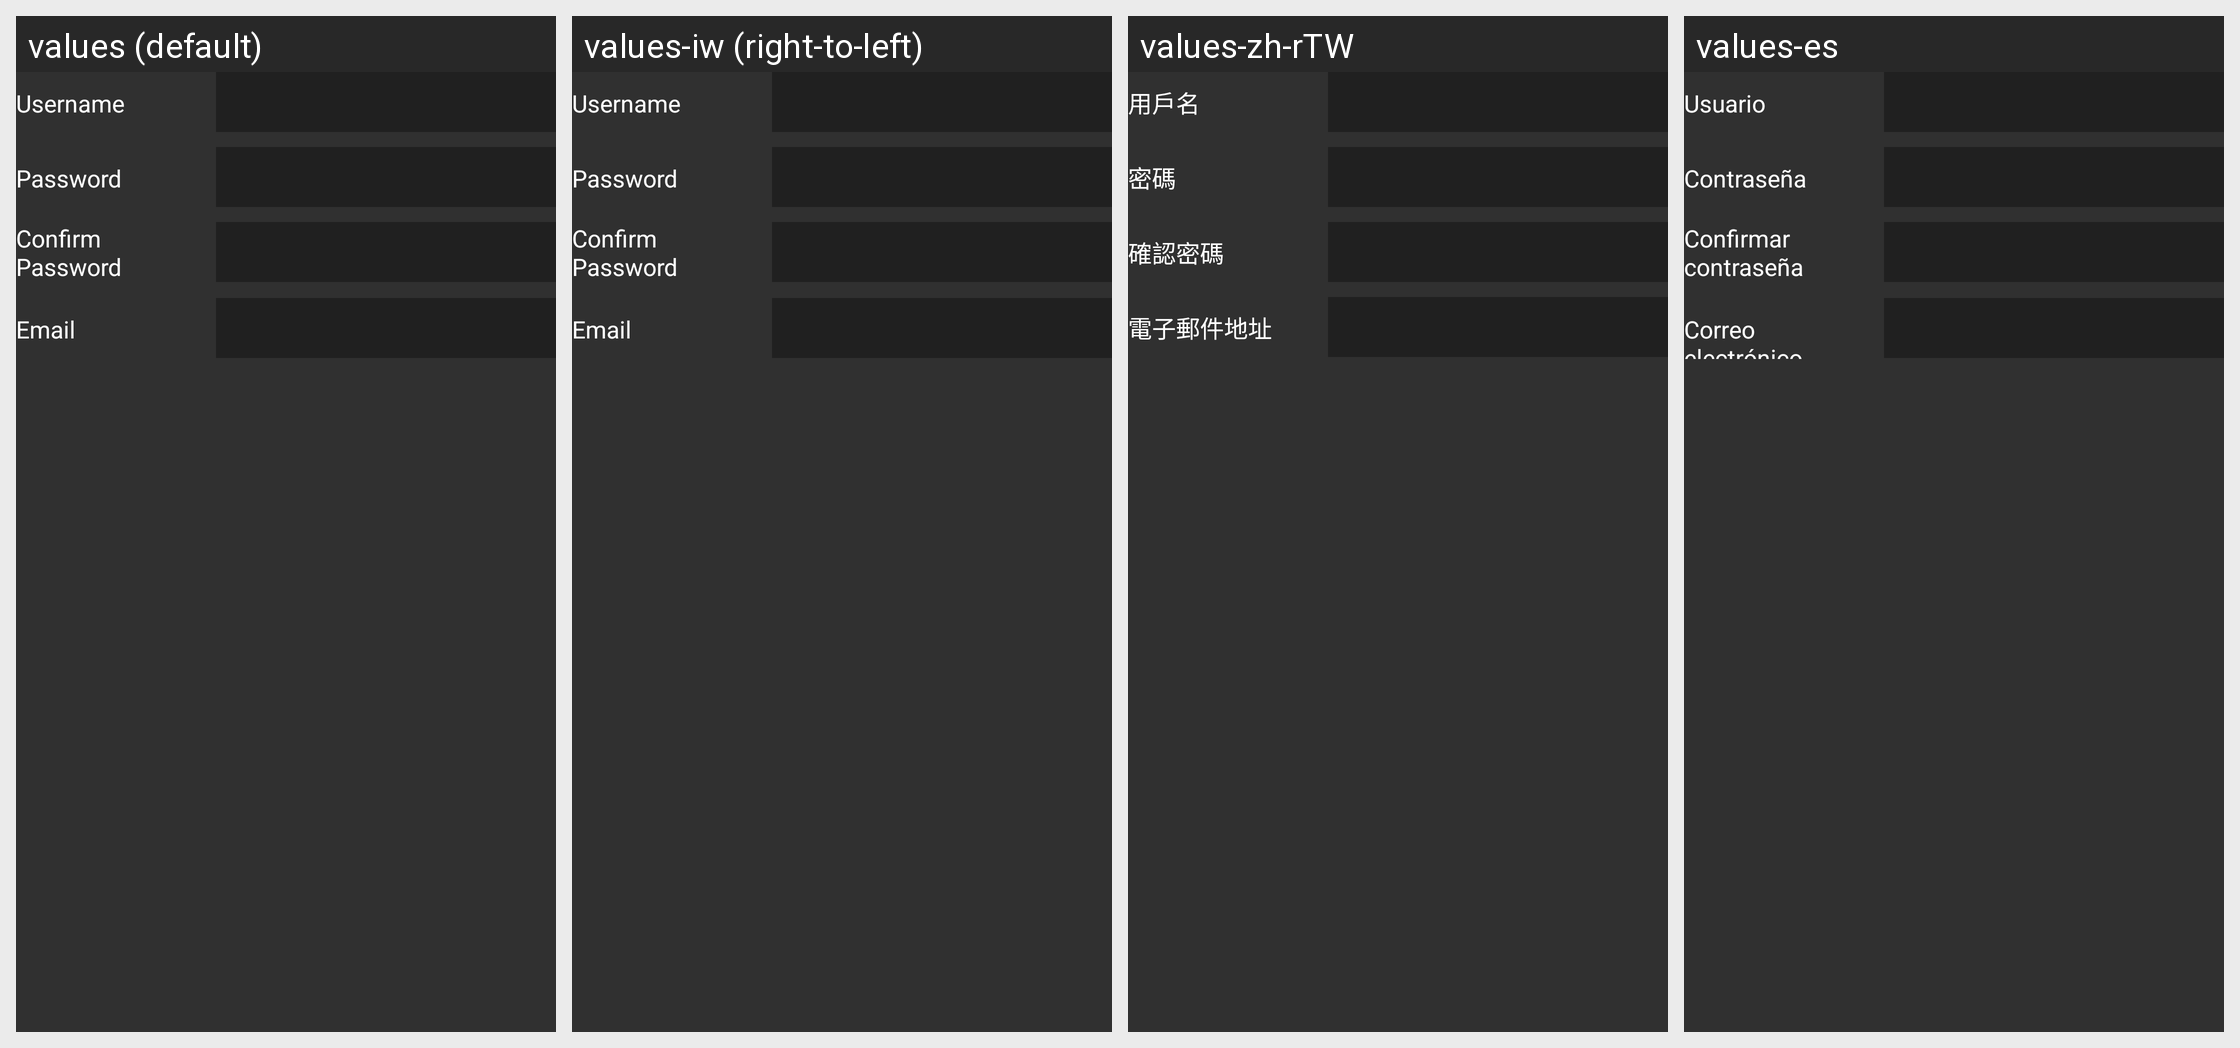

Here is an Android app screen in its default locale and in the app's own translations. Write out the translated-string differences for the strings that appear on this screen.
Android screen res/layout/activity_academy_signup_fields.xml rendered under 4 locales, left to right: values (default), values-iw (right-to-left), values-zh-rTW, values-es. Device: Nexus 5 (rendered at 1080×1920; each locale shown at half size, 540×960, under a caption strip naming it); theme AppTheme.
Other locales in the repository, not shown: values-af, values-am, values-ar, values-az-rAZ, values-bg, values-bn-rBD, values-ca, values-cs, values-da, values-de, values-el, values-en-rGB, values-es-rUS, values-et-rEE, values-eu-rES, values-fa, values-fi, values-fr, values-fr-rCA, values-gl-rES, values-gu-rIN, values-hi, values-hr, values-hu, values-hy-rAM, values-in, values-is-rIS, values-it, values-ja, values-ka-rGE, values-kk-rKZ, values-km-rKH, values-kn-rIN, values-ko, values-ky-rKG, values-lo-rLA, values-lt, values-lv, values-mk-rMK, values-ml-rIN, values-mn-rMN, values-mr-rIN, values-ms-rMY, values-my-rMM, values-nb, values-ne-rNP, values-nl, values-pa-rIN, values-pl, values-pt, values-pt-rBR, values-pt-rPT, values-ro, values-ru, values-si-rLK, values-sk, values-sl, values-sq-rAL, values-sr, values-sv, values-sw, values-ta-rIN, values-te-rIN, values-th, values-tl, values-tr, values-uk, values-ur-rPK, values-uz-rUZ, values-vi, values-zh-rCN, values-zh-rHK, values-zu.
Strings drawn on this screen, with the default value and each locale's value (text and hints the layout hard-codes, and strings that could not be matched under every locale, appear in the picture but are not listed):

academy_login_username
  values: Username
  values-iw: Username  [not translated; the default value is used]
  values-zh-rTW: 用戶名
  values-es: Usuario

academy_login_password
  values: Password
  values-iw: Password  [not translated; the default value is used]
  values-zh-rTW: 密碼
  values-es: Contraseña

academy_sign_up_confirm_password
  values: Confirm Password
  values-iw: Confirm Password  [not translated; the default value is used]
  values-zh-rTW: 確認密碼
  values-es: Confirmar contraseña

academy_sign_up_email
  values: Email
  values-iw: Email  [not translated; the default value is used]
  values-zh-rTW: 電子郵件地址
  values-es: Correo electrónico
